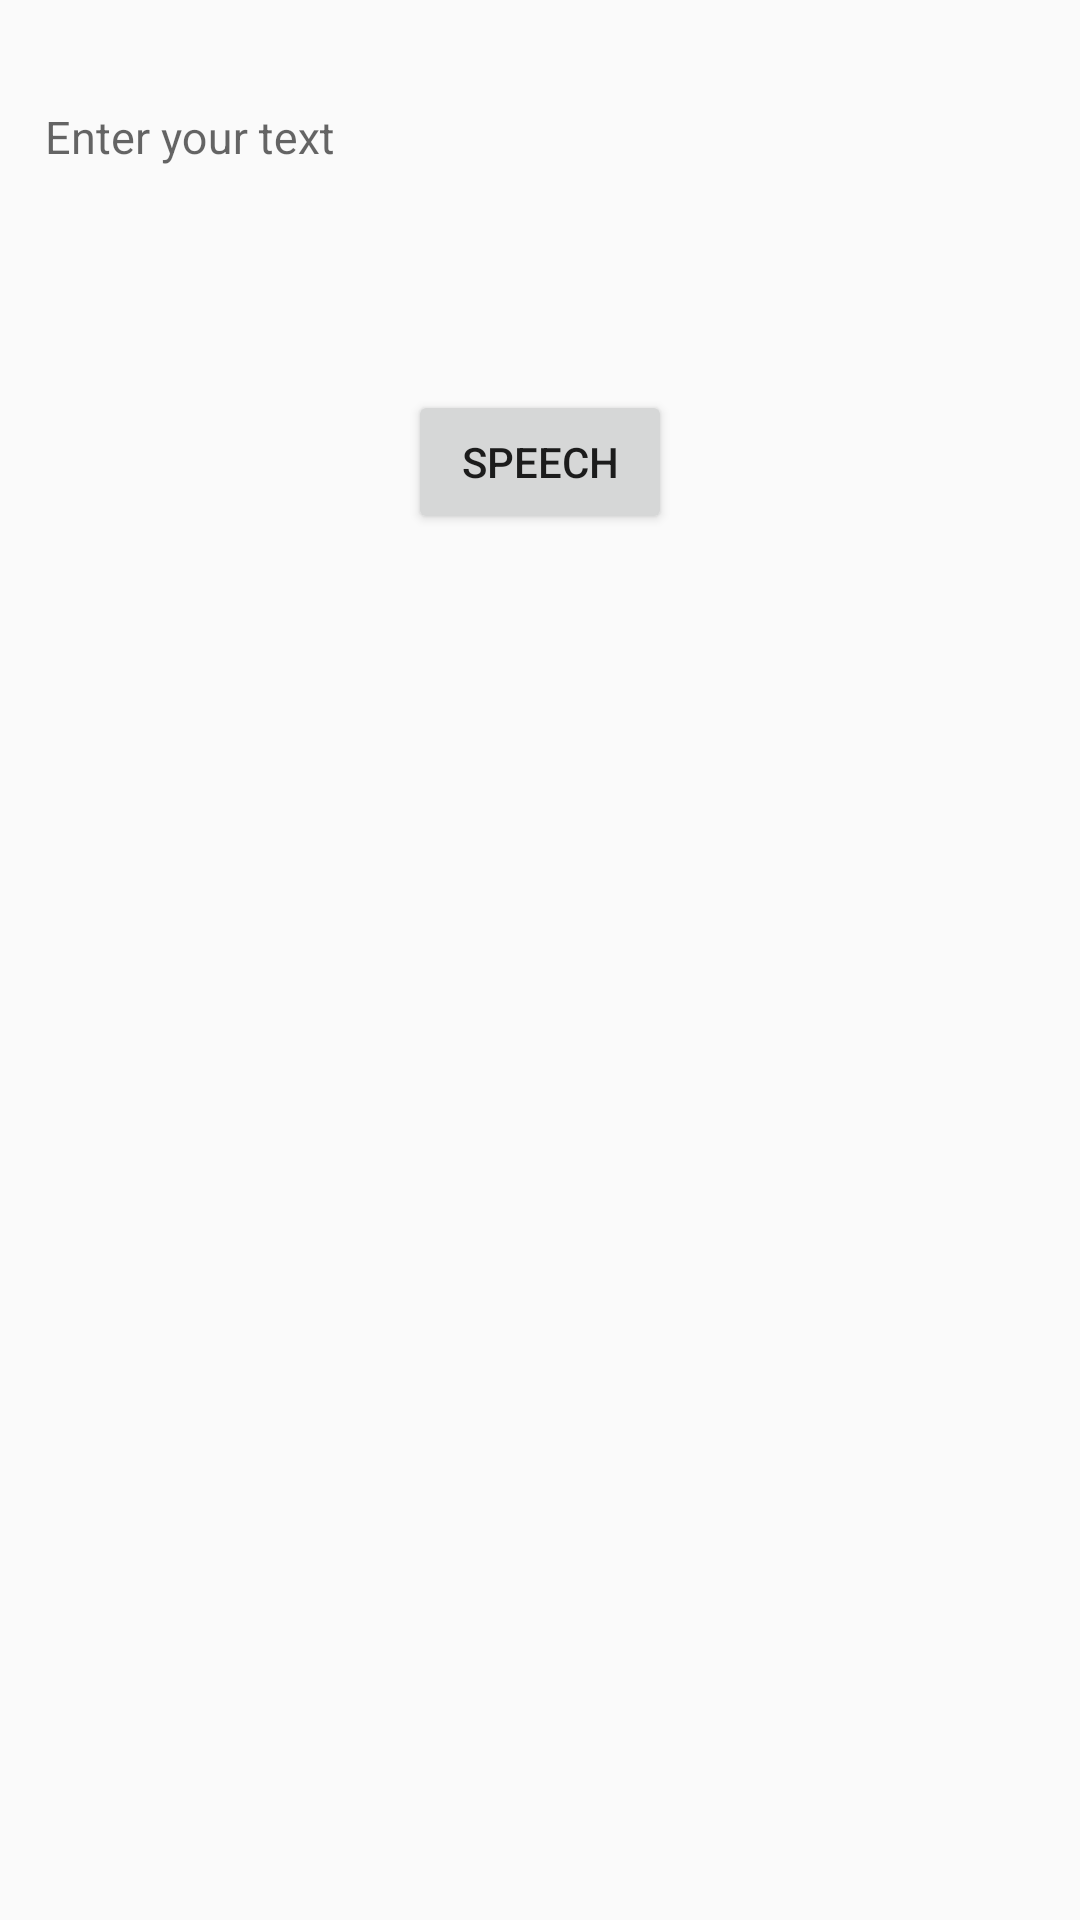

Layout XML and referenced resources for this Android screen:
<!-- AndroidManifest.xml: application theme AppTheme -->
<!-- res/layout/activity_edit_text.xml -->
<?xml version="1.0" encoding="utf-8"?>
<LinearLayout xmlns:android="http://schemas.android.com/apk/res/android"
    xmlns:app="http://schemas.android.com/apk/res-auto"
    xmlns:tools="http://schemas.android.com/tools"
    android:layout_width="match_parent"
    android:layout_height="match_parent"
    android:orientation="vertical"
    tools:context="com.practice.qifan.testtexttospeech.EditTextActivity">

    <android.support.design.widget.TextInputLayout
        android:id="@+id/til_container"
        style="@style/TextInputLayoutStyle"
        android:hint="@string/enter_your_text"
        android:padding="10dp"
        app:errorEnabled="false">

        <android.support.design.widget.TextInputEditText
            android:id="@+id/tie_text"
            style="@style/EditTextStyle"
            android:background="@null"
            android:ems="96"
            android:padding="5dp" />

    </android.support.design.widget.TextInputLayout>


    <Button
        android:id="@+id/btn_input_speech"
        android:layout_width="wrap_content"
        android:layout_height="wrap_content"
        android:layout_gravity="center_horizontal|bottom"
        android:text="Speech" />

</LinearLayout>
<!-- resources referenced by this layout -->
<resources>
  <string name="enter_your_text">Enter your text</string>
  <style name="EditTextStyle">
          <item name="android:layout_width">match_parent</item>
          <item name="android:layout_height">wrap_content</item>
          <item name="android:textSize">@dimen/edit_content_size</item>
          <item name="android:textColor">@color/colorEditContent</item>
      </style>
  <style name="TextInputLayoutStyle">
          <item name="android:layout_width">match_parent</item>
          <item name="android:layout_height">120dp</item>
          <item name="android:layout_marginTop">@dimen/edit_top_margin</item>
      </style>
  <style name="AppTheme" parent="Theme.AppCompat.Light.DarkActionBar">
          
          <item name="colorPrimary">@color/colorPrimary</item>
          <item name="colorPrimaryDark">@color/colorPrimaryDark</item>
          <item name="colorAccent">@color/colorAccent</item>
      </style>
  <dimen name="edit_content_size">15sp</dimen>
  <color name="colorEditContent">#111111</color>
  <dimen name="edit_top_margin">10dp</dimen>
  <color name="colorPrimary">#3F51B5</color>
  <color name="colorPrimaryDark">#303F9F</color>
  <color name="colorAccent">#FF4081</color>
</resources>
